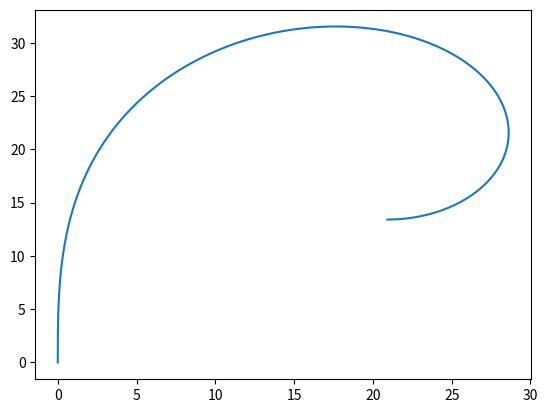

Recreate this plot in Python.
import numpy as np
import matplotlib.pyplot as plt

### inputs ###
m = 7.68 #kg
g = 9.81 #m/s2
V = 15.1 #m/s
roll_rate = 5 #deg/s
dt = 0.001 #s
t = 0
nTurnsTotal = 2

#TODO: Propulsion influence


#vectors
x = [0] #initialise global position vectors
y = [0] #initialise global position vectors
phis = [0] #deg
time = [t]
Rs = [0] #m
global_yaw_angle = 0
gs = [0] 
phi = 0

while global_yaw_angle < 2*np.pi*(nTurnsTotal-1) - np.pi/2:
    t += dt
    phi += roll_rate* dt
    a_centripetal = np.tan(np.deg2rad(phi)) * m * g
    R = V**2/a_centripetal
    
    d_circle_angle = V/R *dt

    x_n = x[-1] + R * np.cos(global_yaw_angle) - R * (np.cos(global_yaw_angle+d_circle_angle))
    y_n = y[-1] - R * np.sin (global_yaw_angle) + R * (np.sin(global_yaw_angle+d_circle_angle))


    x.append(x_n)
    y.append(y_n)
    time.append(t)
    phis.append(phi)
    Rs.append(R)
    global_yaw_angle += d_circle_angle
    gs.append(global_yaw_angle)

max_load = np.sqrt(np.arctan(max(phis))+1)
print(max_load, max(phis))
print (x[-1],y[-1])
plt.plot (x,y)
plt.show()
